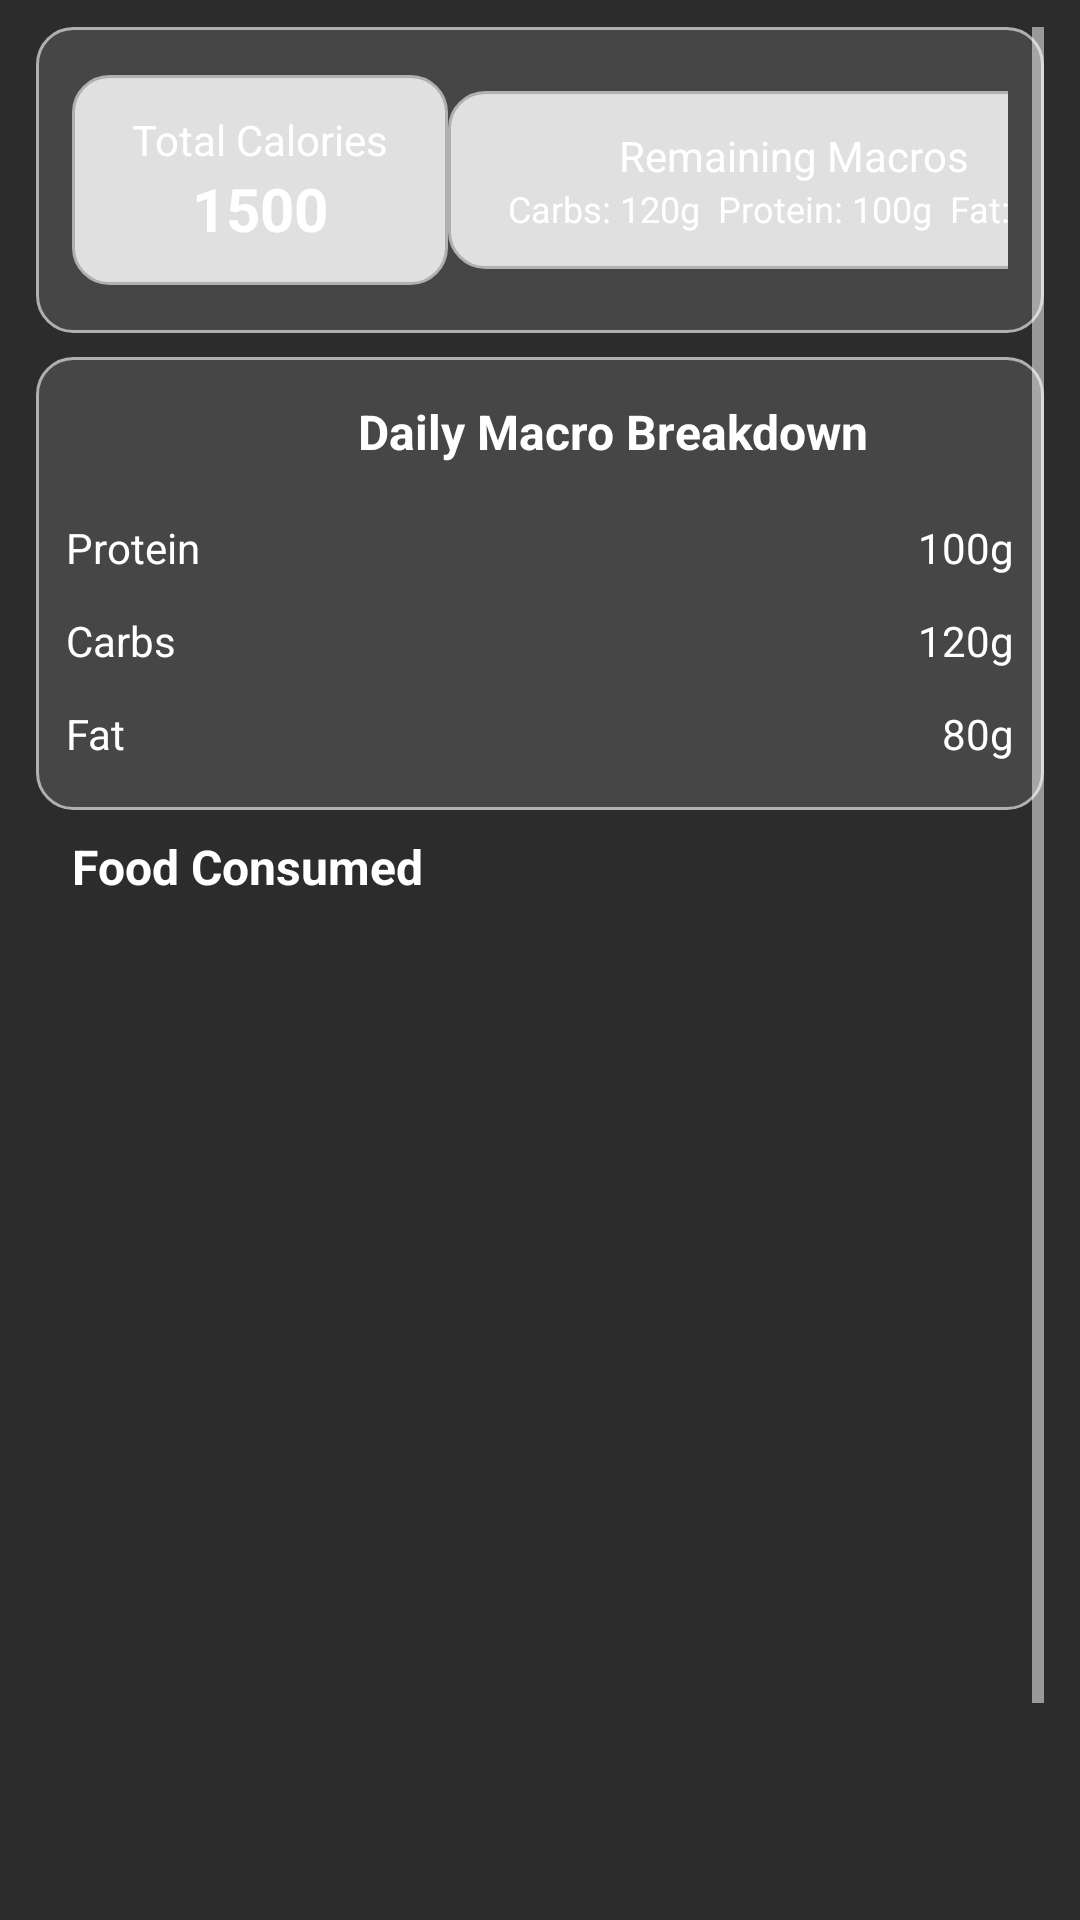

Produce the Android XML layout that renders to this screen, including the resource entries it uses.
<!-- AndroidManifest.xml: application theme Theme.MacroTracker -->
<!-- res/layout/activity_dailylogs.xml -->
<LinearLayout
    xmlns:android="http://schemas.android.com/apk/res/android"
    xmlns:tools="http://schemas.android.com/tools"
    xmlns:app="http://schemas.android.com/apk/res-auto"
    android:id="@+id/dailylogs"
    android:layout_width="match_parent"
    android:layout_height="match_parent"
    android:orientation="vertical"
    android:background="#000000">

    <ScrollView
        android:layout_width="match_parent"
        android:layout_height="0dp"
        android:layout_weight="1"
        android:paddingTop="9dp"
        android:paddingHorizontal="12dp"
        android:background="#2C2C2C">

        <LinearLayout
            android:layout_width="match_parent"
            android:layout_height="match_parent"
            android:orientation="vertical">

            
            <LinearLayout
                android:id="@+id/caloriesSummaryContainer"
                android:layout_width="match_parent"
                android:layout_height="wrap_content"
                android:gravity="center_vertical"
                android:background="@drawable/roundcornerblack"
                android:paddingVertical="16dp"
                android:paddingHorizontal="12dp"
                android:layout_marginBottom="8dp"
                android:orientation="horizontal">

                <LinearLayout
                    android:id="@+id/totalCaloriesContainer"
                    android:layout_width="wrap_content"
                    android:layout_height="wrap_content"
                    android:background="@drawable/roundcorner"
                    android:paddingVertical="12dp"
                    android:paddingHorizontal="20dp"
                    android:orientation="vertical"
                    android:gravity="center">

                    <TextView
                        android:id="@+id/totalCaloriesLabel"
                        android:layout_width="wrap_content"
                        android:layout_height="wrap_content"
                        android:text="Total Calories"
                        android:textColor="#FFFFFF"
                        android:textSize="14sp"/>

                    <TextView
                        android:id="@+id/totalCaloriesCount"
                        android:layout_width="wrap_content"
                        android:layout_height="wrap_content"
                        android:text="1500"
                        android:textColor="#FFFFFF"
                        android:textSize="20sp"
                        android:textStyle="bold"/>
                </LinearLayout>

                <View
                    android:layout_width="0dp"
                    android:layout_height="0dp"
                    android:layout_weight="1"/>

                
                <LinearLayout
                    android:id="@+id/macrosOverviewContainer"
                    android:layout_width="wrap_content"
                    android:layout_height="wrap_content"
                    android:background="@drawable/roundcorner"
                    android:paddingVertical="12dp"
                    android:paddingHorizontal="20dp"
                    android:orientation="vertical"
                    android:gravity="center">

                    <TextView
                        android:id="@+id/macrosLabel"
                        android:layout_width="wrap_content"
                        android:layout_height="wrap_content"
                        android:text="Remaining Macros"
                        android:textColor="#FFFFFF"
                        android:textSize="14sp"/>

                    <TextView
                        android:id="@+id/macrosRemaining"
                        android:layout_width="wrap_content"
                        android:layout_height="wrap_content"
                        android:text="Carbs: 120g  Protein: 100g  Fat: 80g"
                        android:textColor="#FFFFFF"
                        android:textSize="12sp"/>
                </LinearLayout>

            </LinearLayout>

            
            <LinearLayout
                android:id="@+id/macrosDetailsContainer"
                android:layout_width="match_parent"
                android:layout_height="wrap_content"
                android:gravity="center_vertical"
                android:orientation="vertical"
                android:layout_marginBottom="8dp"
                android:padding="10dp"
                android:background="@drawable/roundcornerblack">

                <TextView
                    android:id="@+id/macrosBreakdownLabel"
                    android:text="Daily Macro Breakdown"
                    android:textColor="#FFFFFF"
                    android:textSize="16sp"
                    android:textStyle="bold"
                    android:hint="Macros Breakdown"
                    android:layout_marginBottom="8dp"
                    android:gravity="center"
                    android:layout_height="30dp"
                    android:layout_width="365dp"
                    />

                
                <LinearLayout
                    android:layout_width="match_parent"
                    android:layout_height="wrap_content"
                    android:orientation="horizontal"
                    android:gravity="center_vertical"
                    android:paddingVertical="6dp">

                    <TextView
                        android:id="@+id/proteinTextView"
                        android:layout_width="0dp"
                        android:layout_height="wrap_content"
                        android:layout_weight="1"
                        android:text="Protein"
                        android:textColor="#FFFFFF"
                        android:textSize="14sp"/>

                    <TextView
                        android:id="@+id/proteinValue"
                        android:layout_width="wrap_content"
                        android:layout_height="wrap_content"
                        android:text="100g"
                        android:textColor="#FFFFFF"
                        android:textSize="14sp"/>
                </LinearLayout>

                
                <LinearLayout
                    android:layout_width="match_parent"
                    android:layout_height="wrap_content"
                    android:orientation="horizontal"
                    android:gravity="center_vertical"
                    android:paddingVertical="6dp">

                    <TextView
                        android:id="@+id/carbsTextView"
                        android:layout_width="0dp"
                        android:layout_height="wrap_content"
                        android:layout_weight="1"
                        android:text="Carbs"
                        android:textColor="#FFFFFF"
                        android:textSize="14sp"/>

                    <TextView
                        android:id="@+id/carbsValue"
                        android:layout_width="wrap_content"
                        android:layout_height="wrap_content"
                        android:text="120g"
                        android:textColor="#FFFFFF"
                        android:textSize="14sp"/>
                </LinearLayout>

                
                <LinearLayout
                    android:layout_width="match_parent"
                    android:layout_height="wrap_content"
                    android:orientation="horizontal"
                    android:gravity="center_vertical"
                    android:paddingVertical="6dp">

                    <TextView
                        android:id="@+id/fatTextView"
                        android:layout_width="0dp"
                        android:layout_height="wrap_content"
                        android:layout_weight="1"
                        android:text="Fat"
                        android:textColor="#FFFFFF"
                        android:textSize="14sp"/>

                    <TextView
                        android:id="@+id/fatValue"
                        android:layout_width="wrap_content"
                        android:layout_height="wrap_content"
                        android:text="80g"
                        android:textColor="#FFFFFF"
                        android:textSize="14sp"/>
                </LinearLayout>

            </LinearLayout>

            
            <TextView
                android:id="@+id/foodLogsLabel"
                android:layout_width="wrap_content"
                android:layout_height="wrap_content"
                android:text="Food Consumed"
                android:textColor="#FFFFFF"
                android:textSize="16sp"
                android:textStyle="bold"
                android:layout_marginBottom="8dp"
                android:paddingHorizontal="12dp"/>

            <androidx.recyclerview.widget.RecyclerView
                android:id="@+id/dailyFoodRecyclerView"
                android:layout_width="match_parent"
                android:layout_height="350dp"
                android:clipToPadding="false"
                android:padding="8dp"
                tools:listitem="@layout/item_food"/>

            <LinearLayout
                android:id="@+id/backButtonParent"
                android:layout_width="match_parent"
                android:layout_height="wrap_content"
                android:gravity="center_horizontal"
                android:orientation="vertical"
                android:layout_marginTop="5dp">

                <ImageView
                    android:id="@+id/backButton"
                    android:layout_width="60dp"
                    android:layout_height="60dp"
                    android:src="@drawable/backbutton_icon"
                    android:contentDescription="Back Button"
                    android:clickable="true"
                    android:focusable="true" />
            </LinearLayout>

        </LinearLayout>



    </ScrollView>

</LinearLayout>
<!-- res/layout/item_food.xml (included above) -->
<?xml version="1.0" encoding="utf-8"?>
<LinearLayout xmlns:android="http://schemas.android.com/apk/res/android"
    android:layout_width="match_parent"
    android:layout_height="wrap_content"
    xmlns:app="http://schemas.android.com/apk/res-auto"
    android:orientation="vertical"
    android:padding="8dp"
    android:background="@drawable/roundcorner"
    android:layout_marginBottom="4dp"
    android:elevation="2dp">

    
    <LinearLayout
        android:layout_width="match_parent"
        android:layout_height="wrap_content"
        android:orientation="horizontal">

        <TextView
            android:id="@+id/foodName"
            android:layout_width="0dp"
            android:layout_height="wrap_content"
            android:layout_weight="1"
            android:textStyle="bold"
            android:textColor="#000000"
            android:hint="Food"
            android:textSize="16sp" />

        <com.google.android.material.button.MaterialButton
            android:id="@+id/addButton"
            android:layout_width="wrap_content"
            android:layout_height="wrap_content"
            android:text="Add"
            android:textColor="#FFFFFF"
            android:layout_margin="5dp"
            android:backgroundTint="#000000"
            android:paddingHorizontal="12dp"
            android:paddingVertical="4dp"
            app:cornerRadius="12dp"/>

    </LinearLayout>

    
    <LinearLayout
        android:layout_width="match_parent"
        android:layout_height="wrap_content"
        android:orientation="horizontal"
        android:paddingTop="4dp">

        <TextView
            android:id="@+id/caloriesText"
            android:layout_width="wrap_content"
            android:layout_height="wrap_content"
            android:text="Calories: 0"
            android:textColor="#000000"
            android:textSize="14sp"
            android:layout_marginEnd="8dp"/>

        <TextView
            android:id="@+id/proteinText"
            android:layout_width="wrap_content"
            android:layout_height="wrap_content"
            android:text="Protein: 0g"
            android:textColor="#000000"
            android:textSize="14sp"
            android:layout_marginEnd="8dp"/>

        <TextView
            android:id="@+id/carbsText"
            android:layout_width="wrap_content"
            android:layout_height="wrap_content"
            android:text="Carbs: 0g"
            android:textColor="#000000"
            android:textSize="14sp"
            android:layout_marginEnd="8dp"/>

        <TextView
            android:id="@+id/fatsText"
            android:layout_width="wrap_content"
            android:layout_height="wrap_content"
            android:text="Fats: 0g"
            android:textColor="#000000"
            android:textSize="14sp"/>
    </LinearLayout>
</LinearLayout>
<!-- resources referenced by this layout -->
<resources>
  <!-- drawable roundcorner (drawable) -->
  <?xml version="1.0" encoding="utf-8"?>
  <shape xmlns:android="http://schemas.android.com/apk/res/android">
      <corners android:radius="12dp" /> 
      <solid android:color="#E0E0E0" /> 
      <padding
          android:left="8dp"
          android:top="8dp"
          android:right="8dp"
          android:bottom="8dp" />
      <stroke
          android:width="1dp"
          android:color="#B0B0B0" />
  </shape>
  <!-- drawable roundcornerblack (drawable) -->
  <?xml version="1.0" encoding="utf-8"?>
  <shape xmlns:android="http://schemas.android.com/apk/res/android">
      <corners android:radius="12dp" /> 
      <solid android:color="#464646" /> 
      <padding
          android:left="8dp"
          android:top="8dp"
          android:right="8dp"
          android:bottom="8dp" />
      <stroke
          android:width="1dp"
          android:color="#B0B0B0" /> 
  </shape>
  <style name="Theme.MacroTracker" parent="Base.Theme.MacroTracker" />
  <style name="Base.Theme.MacroTracker" parent="Theme.Material3.DayNight.NoActionBar">
          
          <item name="android:statusBarColor">@color/black</item>
          <item name="android:windowLightStatusBar">false</item> 
  
          
          <item name="android:textColorPrimary">@color/white</item>
          <item name="android:textColorSecondary">@color/white</item>
      </style>
  <color name="black">#FF000000</color>
  <color name="white">#FFFFFFFF</color>
</resources>
